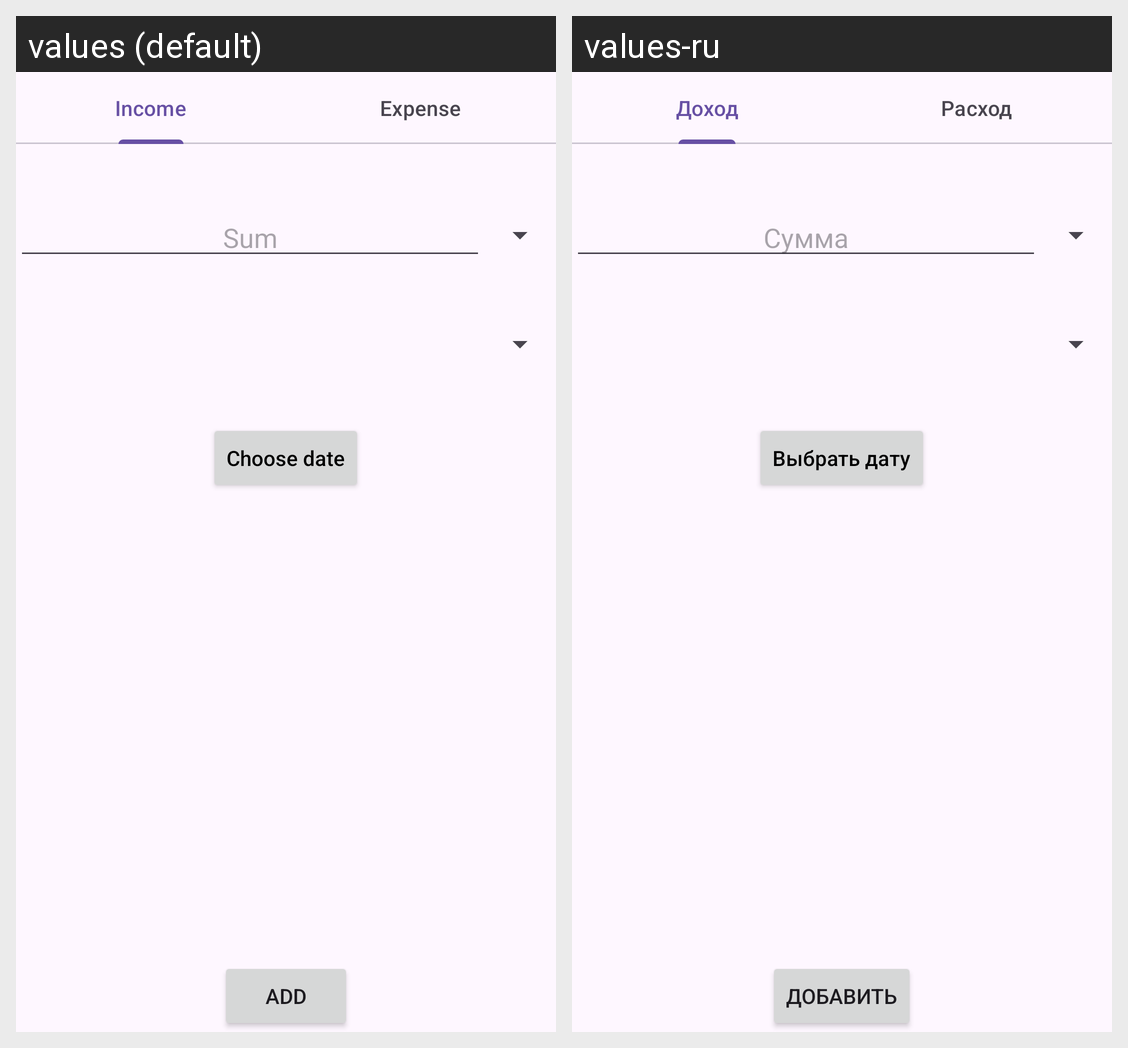

For this localized Android screen grid, give each drawn string resource with its value in every locale shown.
Android screen res/layout/fragment_add_record.xml rendered under 2 locales, left to right: values (default), values-ru. Device: Nexus 5 (rendered at 1080×1920; each locale shown at half size, 540×960, under a caption strip naming it); theme Theme.Finance.
Strings drawn on this screen, with the default value and each locale's value (text and hints the layout hard-codes, and strings that could not be matched under every locale, appear in the picture but are not listed):

income
  values: Income
  values-ru: Доход

expense
  values: Expense
  values-ru: Расход

sum
  values: Sum
  values-ru: Сумма

choose_date
  values: Choose date
  values-ru: Выбрать дату

add
  values: Add
  values-ru: Добавить
